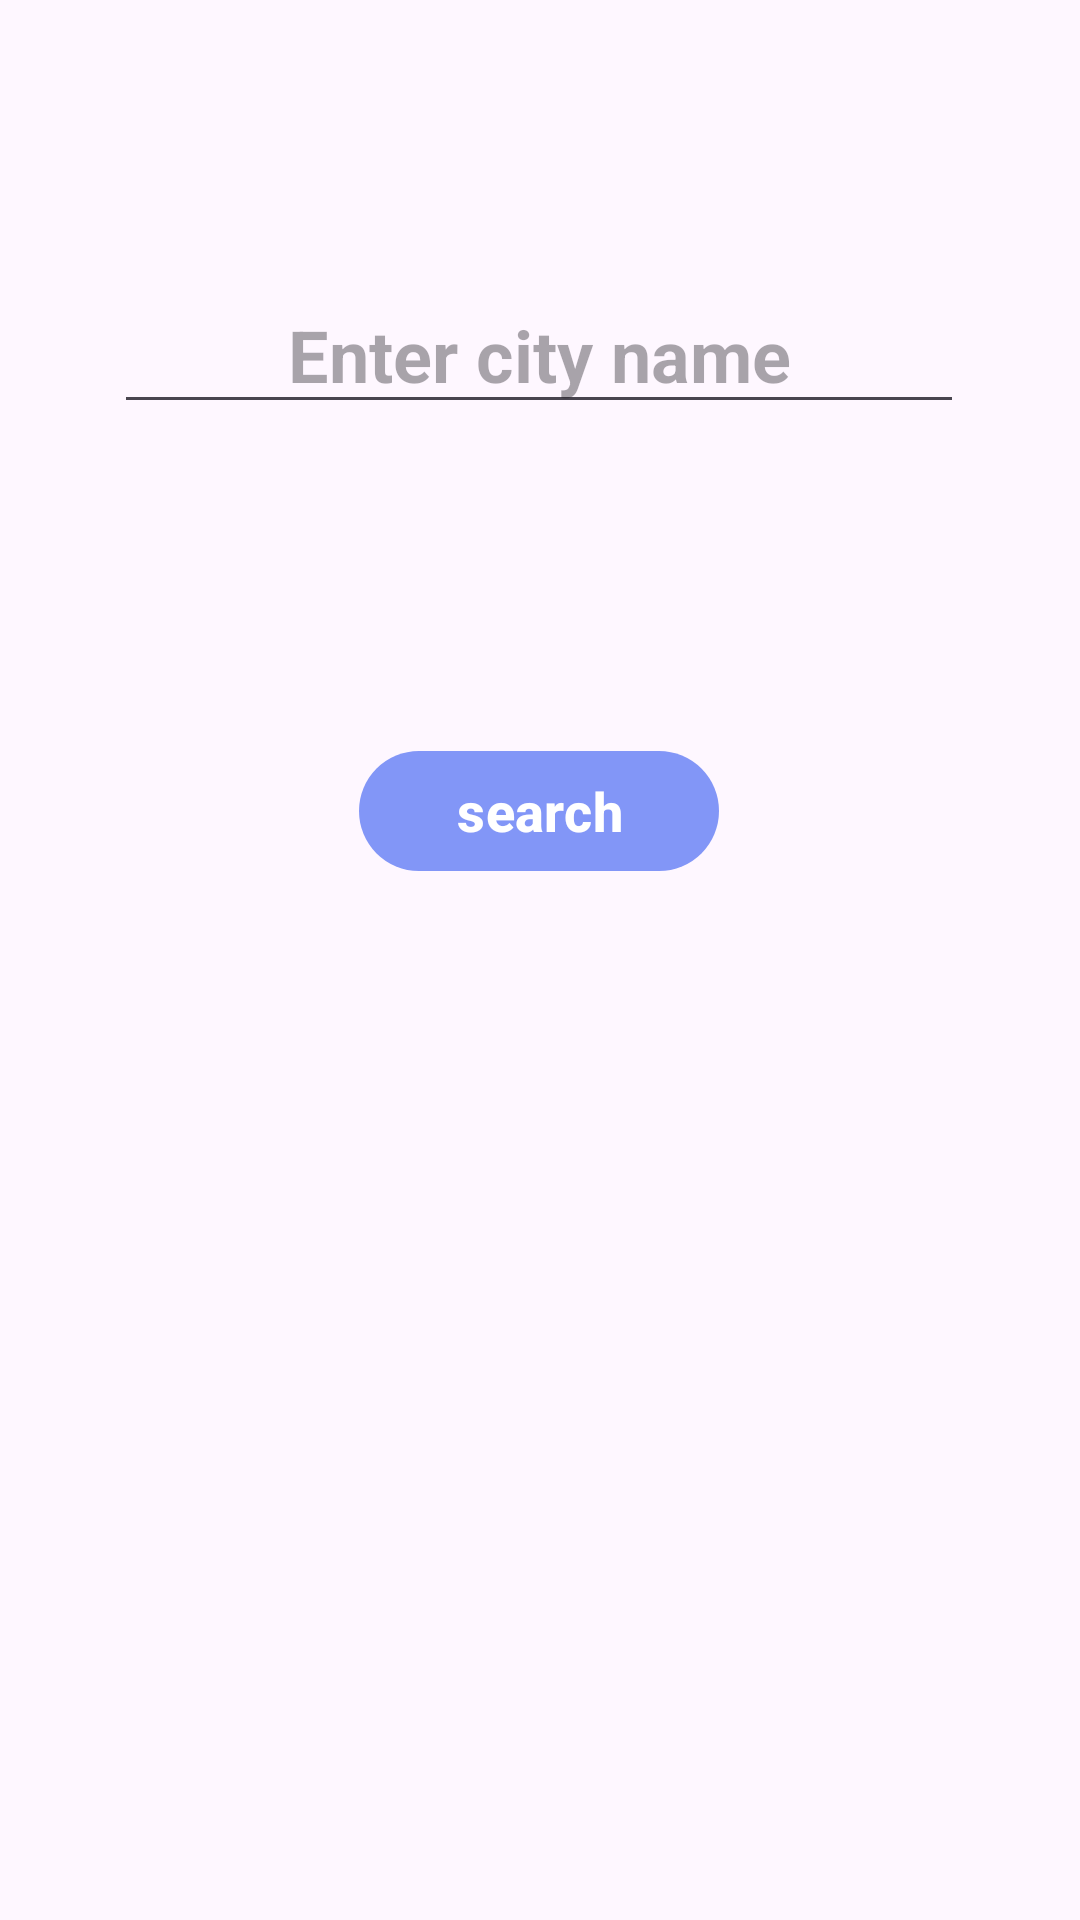

Android layout source for this screen:
<!-- AndroidManifest.xml: application theme Theme.MyApplication -->
<!-- res/layout/activity_weather.xml -->
<?xml version="1.0" encoding="utf-8"?>
    <androidx.constraintlayout.widget.ConstraintLayout xmlns:android="http://schemas.android.com/apk/res/android"
        xmlns:app="http://schemas.android.com/apk/res-auto"
        xmlns:tools="http://schemas.android.com/tools"
        android:layout_width="match_parent"
        android:layout_height="match_parent"
        tools:context=".WeatherActivity">

        <EditText
            android:id="@+id/cityName"
            android:layout_width="wrap_content"
            android:layout_height="wrap_content"
            android:layout_marginStart="8dp"
            android:layout_marginLeft="8dp"
            android:layout_marginTop="92dp"
            android:layout_marginEnd="8dp"
            android:layout_marginRight="8dp"
            android:layout_marginBottom="45dp"
            android:ems="10"
            android:gravity="center"
            android:hint="Enter city name"
            android:inputType="textPersonName"
            android:textColor="@android:color/black"
            android:textSize="24sp"
            android:textStyle="bold"
            app:layout_constraintBottom_toTopOf="@+id/searchButton"
            app:layout_constraintEnd_toEndOf="parent"
            app:layout_constraintHorizontal_bias="0.495"
            app:layout_constraintStart_toStartOf="parent"
            app:layout_constraintTop_toTopOf="parent" />

        <Button
            android:id="@+id/searchButton"
            android:layout_width="120dp"
            android:layout_height="wrap_content"
            android:layout_marginTop="60dp"
            android:layout_marginBottom="60dp"
            android:onClick="search"
            android:text="search"
            android:textSize="18sp"
            android:textStyle="bold"
            app:layout_constraintBottom_toTopOf="@+id/resut"
            app:layout_constraintEnd_toEndOf="@+id/cityName"
            app:layout_constraintStart_toStartOf="@+id/cityName"
            app:layout_constraintTop_toBottomOf="@+id/cityName" />

        <TextView
            android:id="@+id/resut"
            android:layout_width="wrap_content"
            android:layout_height="wrap_content"
            android:layout_marginTop="60dp"
            android:padding="8dp"
            android:textColor="#FF000000"
            android:textSize="24sp"
            android:textStyle="bold"
            app:layout_constraintEnd_toEndOf="@+id/searchButton"
            app:layout_constraintStart_toStartOf="@+id/searchButton"
            app:layout_constraintTop_toBottomOf="@+id/searchButton" />
    </androidx.constraintlayout.widget.ConstraintLayout>
<!-- resources referenced by this layout -->
<resources>
  <style name="Theme.MyApplication" parent="Base.Theme.MyApplication" />\
  <style name="Base.Theme.MyApplication" parent="Theme.Material3.DayNight.NoActionBar">
          
          <item name="colorPrimary">@color/Levender</item>
          
      </style>
  <color name="Levender">#8296f7</color>
</resources>
